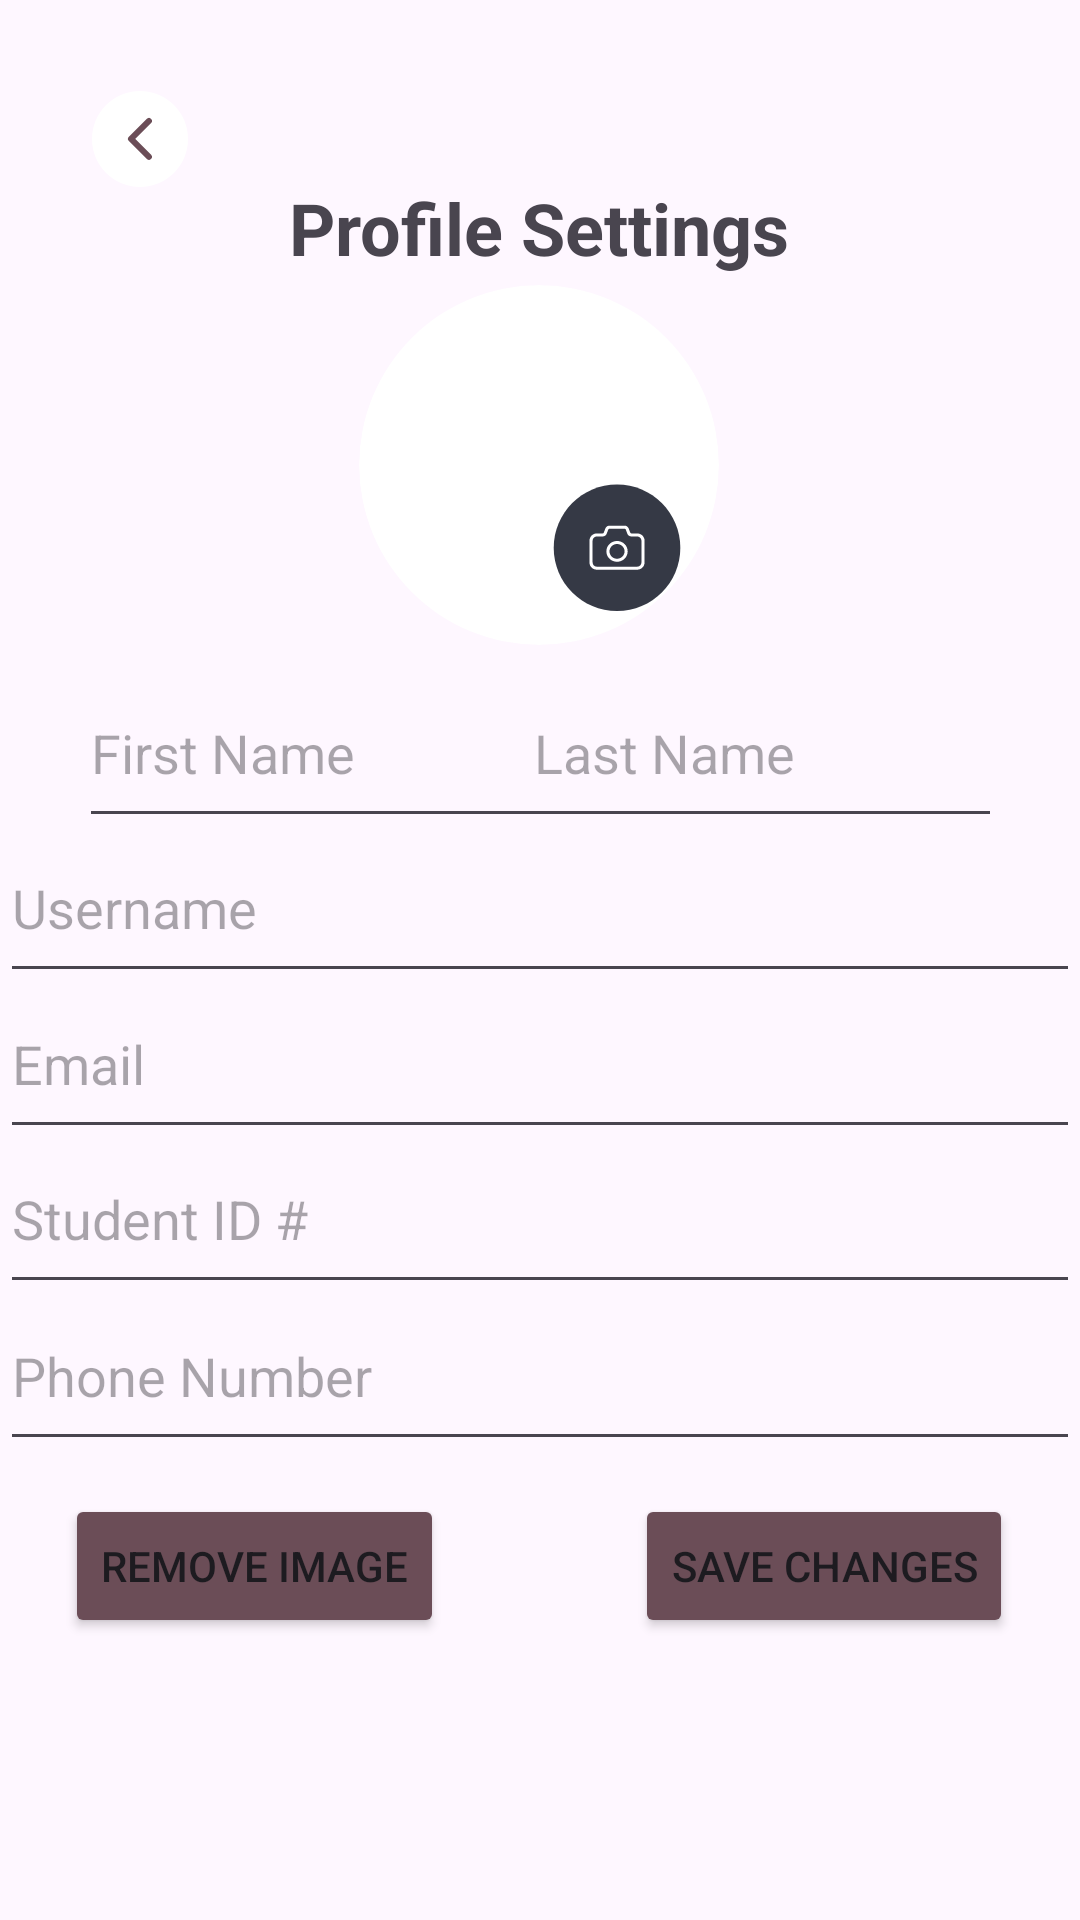

The Android layout XML behind this screen, and the referenced resources:
<!-- AndroidManifest.xml: application theme Theme.CampusThrifts -->
<!-- res/layout/fragment_profile.xml -->
<?xml version="1.0" encoding="utf-8"?>
<androidx.constraintlayout.widget.ConstraintLayout
    xmlns:android="http://schemas.android.com/apk/res/android"
    xmlns:app="http://schemas.android.com/apk/res-auto"
    xmlns:tools="http://schemas.android.com/tools"
    android:id="@+id/main"
    android:layout_width="match_parent"
    android:layout_height="match_parent"
    tools:context="com.example.campusthrifts.ProfileSettingActivity"
    tools:layout_editor_absoluteX="-1dp"
    tools:layout_editor_absoluteY="60dp">

    <TextView
        android:id="@+id/textView"
        android:layout_width="wrap_content"
        android:layout_height="wrap_content"
        android:gravity="center"
        android:text="@string/profile_settings"
        android:textSize="24sp"
        android:textStyle="bold"
        app:layout_constraintBottom_toBottomOf="parent"
        app:layout_constraintEnd_toEndOf="parent"
        app:layout_constraintHorizontal_bias="0.497"
        app:layout_constraintStart_toStartOf="parent"
        app:layout_constraintTop_toTopOf="parent"
        app:layout_constraintVertical_bias="0.098" />

    <ImageButton
        android:id="@+id/imageButton2"
        android:layout_width="120dp"
        android:layout_height="120dp"
        android:background="@drawable/round_outline"
        android:clipToOutline="true"
        android:contentDescription="@string/profile_image_desc"
        android:scaleType="centerCrop"
        app:layout_constraintBottom_toBottomOf="parent"
        app:layout_constraintEnd_toEndOf="parent"
        app:layout_constraintHorizontal_bias="0.498"
        app:layout_constraintStart_toStartOf="parent"
        app:layout_constraintTop_toTopOf="parent"
        app:layout_constraintVertical_bias="0.183"
        tools:ignore="UnusedAttribute"
        tools:srcCompat="@drawable/profile_image" />

    <ImageButton
        android:id="@+id/imageButton3"
        android:layout_width="59dp"
        android:layout_height="51dp"
        android:background="@null"
        android:clickable="true"
        android:contentDescription="@string/camera_button_desc"
        android:focusable="true"
        app:layout_constraintBottom_toBottomOf="parent"
        app:layout_constraintEnd_toEndOf="parent"
        app:layout_constraintHorizontal_bias="0.585"
        app:layout_constraintStart_toStartOf="parent"
        app:layout_constraintTop_toTopOf="parent"
        app:layout_constraintVertical_bias="0.266"
        app:srcCompat="@drawable/camera_button" />

    <ProgressBar
        android:id="@+id/progressBar"
        android:layout_width="wrap_content"
        android:layout_height="wrap_content"
        android:visibility="gone"
        app:layout_constraintBottom_toBottomOf="parent"
        app:layout_constraintEnd_toEndOf="parent"
        app:layout_constraintStart_toStartOf="parent"
        app:layout_constraintTop_toTopOf="parent" />

    <com.google.android.material.textfield.TextInputEditText
        android:id="@+id/textInputEditText3"
        android:layout_width="160dp"
        android:layout_height="60dp"
        android:hint="@string/last_name_hint"
        app:layout_constraintBottom_toBottomOf="parent"
        app:layout_constraintEnd_toEndOf="parent"
        app:layout_constraintHorizontal_bias="0.87"
        app:layout_constraintStart_toStartOf="parent"
        app:layout_constraintTop_toTopOf="parent"
        app:layout_constraintVertical_bias="0.378" />

    <Button
        android:id="@+id/removeImageButton"
        android:layout_width="wrap_content"
        android:layout_height="wrap_content"
        android:backgroundTint="#6B4D57"
        android:text="@string/remove_image"
        app:layout_constraintBottom_toBottomOf="parent"
        app:layout_constraintEnd_toEndOf="parent"
        app:layout_constraintHorizontal_bias="0.093"
        app:layout_constraintStart_toStartOf="parent"
        app:layout_constraintTop_toTopOf="parent"
        app:layout_constraintVertical_bias="0.841" />

    <com.google.android.material.textfield.TextInputEditText
        android:id="@+id/textInputEditText5"
        android:layout_width="360dp"
        android:layout_height="60dp"
        android:hint="@string/phone_number"
        app:layout_constraintBottom_toBottomOf="parent"
        app:layout_constraintEnd_toEndOf="parent"
        app:layout_constraintHorizontal_bias="0.49"
        app:layout_constraintStart_toStartOf="parent"
        app:layout_constraintTop_toTopOf="parent"
        app:layout_constraintVertical_bias="0.736" />

    <com.google.android.material.textfield.TextInputEditText
        android:id="@+id/textInputEditText2"
        android:layout_width="360dp"
        android:layout_height="60dp"
        android:hint="@string/student_id_hint"
        app:layout_constraintBottom_toBottomOf="parent"
        app:layout_constraintEnd_toEndOf="parent"
        app:layout_constraintHorizontal_bias="0.49"
        app:layout_constraintStart_toStartOf="parent"
        app:layout_constraintTop_toTopOf="parent"
        app:layout_constraintVertical_bias="0.646" />

    <com.google.android.material.textfield.TextInputEditText
        android:id="@+id/textInputEditText4"
        android:layout_width="360dp"
        android:layout_height="60dp"
        android:hint="@string/email_hint"
        app:layout_constraintBottom_toBottomOf="parent"
        app:layout_constraintEnd_toEndOf="parent"
        app:layout_constraintHorizontal_bias="0.49"
        app:layout_constraintStart_toStartOf="parent"
        app:layout_constraintTop_toTopOf="parent"
        app:layout_constraintVertical_bias="0.557" />

    <com.google.android.material.textfield.TextInputEditText
        android:id="@+id/usernameText"
        android:layout_width="360dp"
        android:layout_height="60dp"
        android:hint="@string/username_hint"
        app:layout_constraintBottom_toBottomOf="parent"
        app:layout_constraintEnd_toEndOf="parent"
        app:layout_constraintHorizontal_bias="0.49"
        app:layout_constraintStart_toStartOf="parent"
        app:layout_constraintTop_toTopOf="parent"
        app:layout_constraintVertical_bias="0.467" />

    <com.google.android.material.textfield.TextInputEditText
        android:id="@+id/textInputEditText"
        android:layout_width="160dp"
        android:layout_height="60dp"
        android:hint="@string/first_name_hint"
        app:layout_constraintBottom_toBottomOf="parent"
        app:layout_constraintEnd_toEndOf="parent"
        app:layout_constraintHorizontal_bias="0.131"
        app:layout_constraintStart_toStartOf="parent"
        app:layout_constraintTop_toTopOf="parent"
        app:layout_constraintVertical_bias="0.378" />

    <ImageButton
        android:id="@+id/imageButton"
        android:layout_width="66dp"
        android:layout_height="66dp"
        android:background="@null"
        android:contentDescription="@string/back_button_desc"
        app:layout_constraintBottom_toBottomOf="parent"
        app:layout_constraintEnd_toEndOf="parent"
        app:layout_constraintHorizontal_bias="0.046"
        app:layout_constraintStart_toStartOf="parent"
        app:layout_constraintTop_toTopOf="parent"
        app:layout_constraintVertical_bias="0.024"
        app:srcCompat="@drawable/back_arrow" />

    <Button
        android:id="@+id/button2"
        android:layout_width="wrap_content"
        android:layout_height="wrap_content"
        android:backgroundTint="#6B4D57"
        android:text="@string/save_changes"
        app:layout_constraintBottom_toBottomOf="parent"
        app:layout_constraintEnd_toEndOf="parent"
        app:layout_constraintHorizontal_bias="0.904"
        app:layout_constraintStart_toStartOf="parent"
        app:layout_constraintTop_toTopOf="parent"
        app:layout_constraintVertical_bias="0.841" />

</androidx.constraintlayout.widget.ConstraintLayout>
<!-- resources referenced by this layout -->
<resources>
  <!-- drawable back_arrow (drawable) -->
  <vector xmlns:android="http://schemas.android.com/apk/res/android"
      android:width="36dp"
      android:height="37dp"
      android:viewportWidth="36"
      android:viewportHeight="37">
  
    
    <path
        android:pathData="M18,34C26.8366,34 34,26.8366 34,18C34,9.16344 26.8366,2 18,2C9.16344,2 2,9.16344 2,18C2,26.8366 9.16344,34 18,34Z"
        android:fillColor="#FFFFFF"/>
  
    
    <path
        android:pathData="M20.9744,12L15,17.9691L20.9744,23.938"
        android:strokeColor="#6B4D57"
        android:strokeWidth="2"
        android:strokeLineCap="round"
        android:strokeLineJoin="round"/>
  </vector>
  <!-- drawable camera_button (drawable) -->
  <vector xmlns:android="http://schemas.android.com/apk/res/android"
      android:width="44dp"
      android:height="43dp"
      android:viewportWidth="44"
      android:viewportHeight="43">
    <path
        android:pathData="M22.007,43C33.661,43 43.109,33.552 43.109,21.898C43.109,10.243 33.661,0.795 22.007,0.795C10.352,0.795 0.904,10.243 0.904,21.898C0.904,33.552 10.352,43 22.007,43Z"
        android:fillColor="#353945"
        android:fillType="evenOdd"/>
    <path
        android:pathData="M22.007,25.582C20.623,25.582 19.497,24.479 19.497,23.126C19.497,21.772 20.623,20.67 22.007,20.67C23.392,20.67 24.518,21.772 24.518,23.126C24.518,24.479 23.392,25.582 22.007,25.582ZM22.007,19.655C20.049,19.655 18.458,21.212 18.458,23.126C18.458,25.04 20.049,26.597 22.007,26.597C23.963,26.597 25.555,25.04 25.555,23.126C25.555,21.212 23.963,19.655 22.007,19.655ZM30.143,26.849C30.143,27.607 29.513,28.223 28.738,28.223H15.275C14.5,28.223 13.87,27.607 13.87,26.849V19.534C13.87,18.777 14.5,18.161 15.275,18.161H17.19C17.809,18.161 18.368,17.778 18.581,17.207L19.083,15.858C19.145,15.688 19.313,15.574 19.498,15.574H24.515C24.7,15.574 24.868,15.688 24.931,15.859L25.433,17.208C25.645,17.778 26.205,18.161 26.823,18.161H28.738C29.513,18.161 30.143,18.777 30.143,19.534V26.849ZM28.738,17.145H26.823C26.639,17.145 26.472,17.03 26.407,16.86L25.907,15.512C25.696,14.941 25.136,14.558 24.514,14.558H19.498C18.876,14.558 18.316,14.941 18.106,15.511L17.605,16.859C17.541,17.03 17.374,17.145 17.189,17.145H15.275C13.927,17.145 12.831,18.217 12.831,19.534V26.849C12.831,28.167 13.927,29.238 15.275,29.238H28.738C30.085,29.238 31.181,28.167 31.181,26.849V19.534C31.181,18.217 30.085,17.145 28.738,17.145Z"
        android:fillColor="#ffffff"
        android:fillType="evenOdd"/>
  </vector>
  <!-- drawable profile_image: png bitmap (drawable, 25811 bytes) -->
  <!-- drawable round_outline (drawable) -->
  <shape xmlns:android="http://schemas.android.com/apk/res/android"
      android:shape="oval">
      <solid android:color="@android:color/white"/>
  </shape>
  <string name="back_button_desc">Back Button</string>
  <string name="camera_button_desc">Camera Button</string>
  <string name="email_hint">Email</string>
  <string name="first_name_hint">First Name</string>
  <string name="last_name_hint">Last Name</string>
  <string name="phone_number">Phone Number</string>"
  <string name="profile_image_desc">Profile Image</string>
  <string name="profile_settings">Profile Settings</string>
  <string name="remove_image">Remove Image</string>
  <string name="save_changes">Save Changes</string>
  <string name="student_id_hint">Student ID #</string>
  <string name="username_hint">Username</string>
  <style name="Theme.CampusThrifts" parent="Base.Theme.CampusThrifts" />
  <style name="Base.Theme.CampusThrifts" parent="Theme.Material3.DayNight.NoActionBar">
          
           <item name="colorPrimary">@color/blue</item>
           <item name="colorPrimaryVariant">@color/blue</item>
           <item name="android:statusBarColor">@color/blue</item>
      </style>
  <color name="blue">#1A9DF1</color>
</resources>
